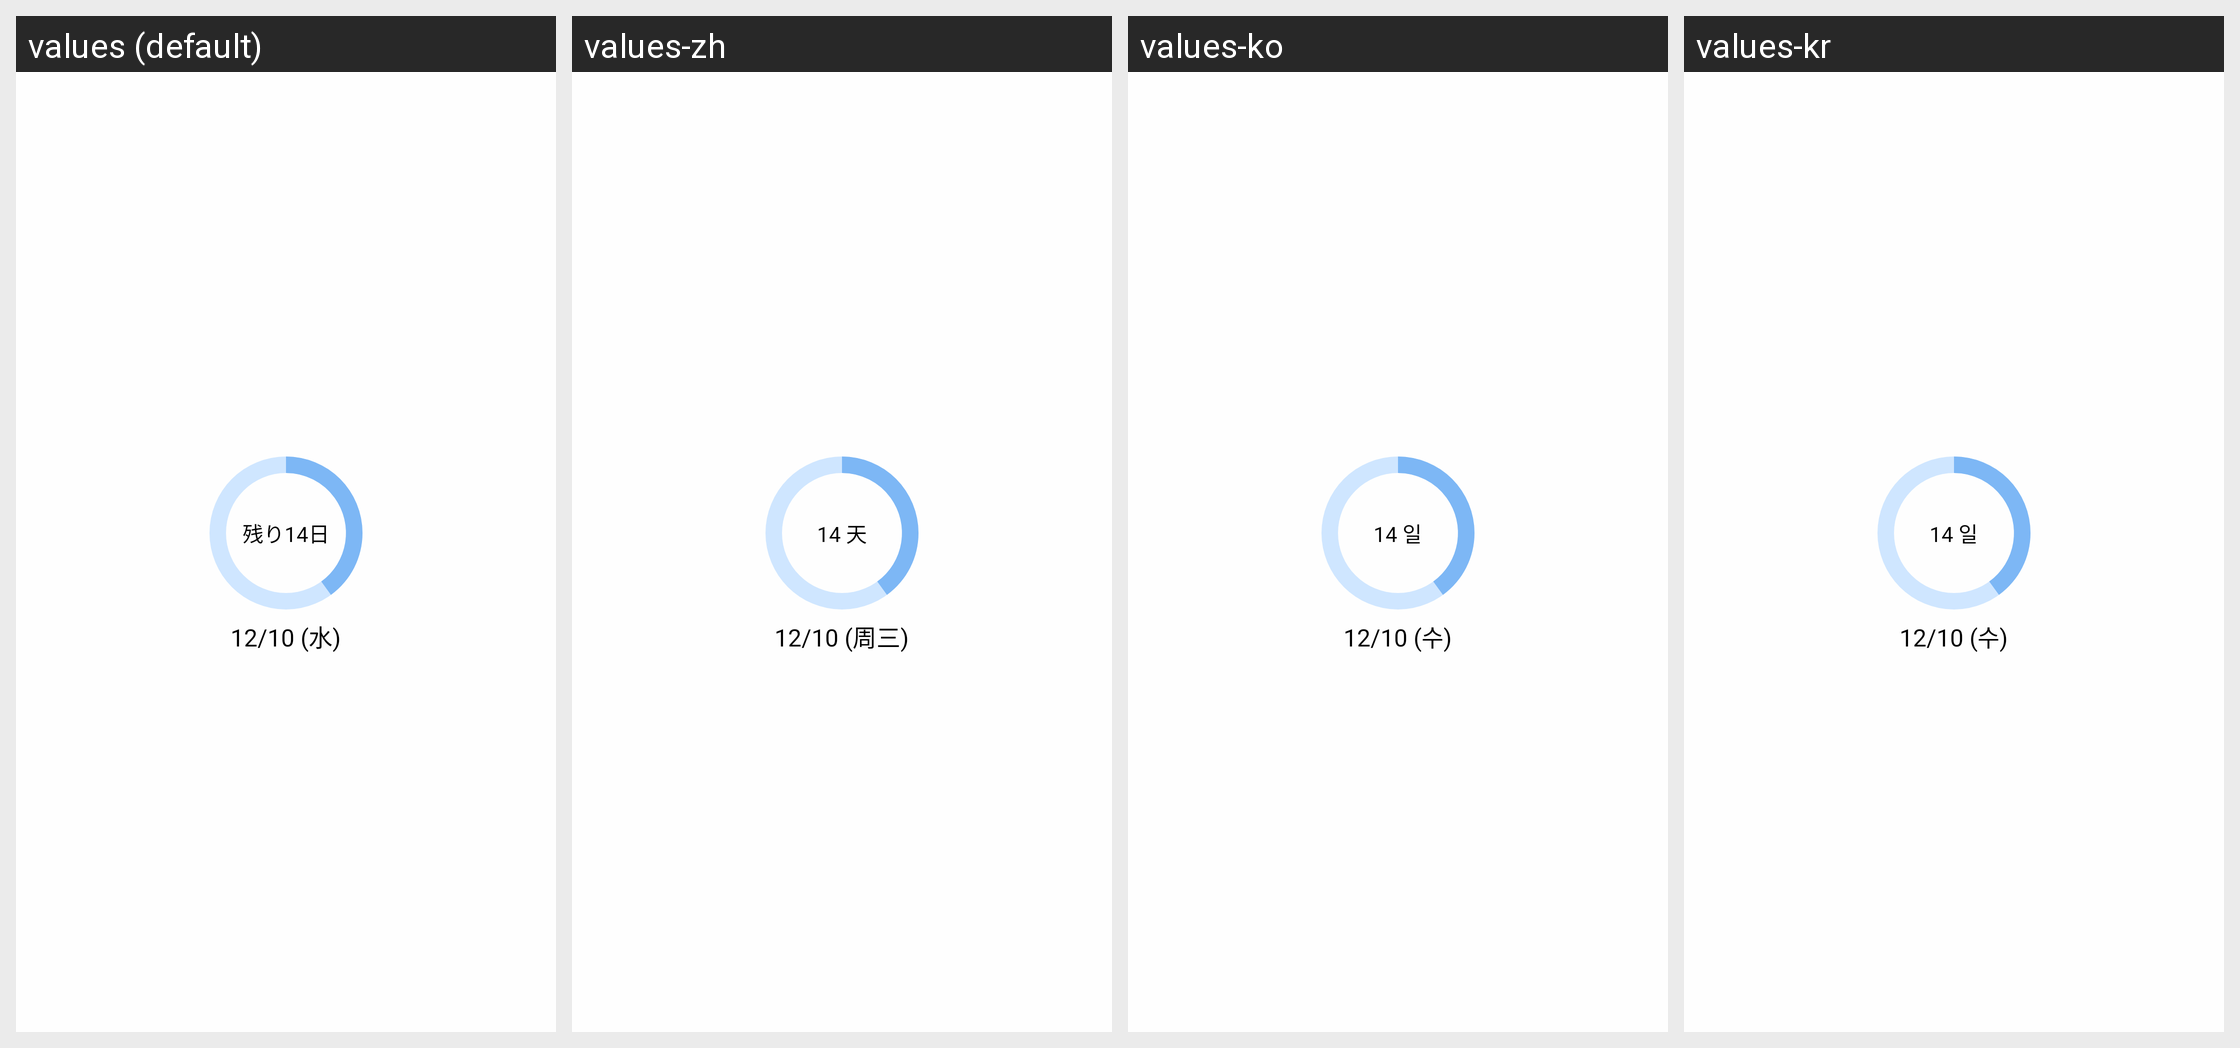

Here is an Android app screen in its default locale and in the app's own translations. Write out the translated-string differences for the strings that appear on this screen.
Android screen res/layout/preview_widget_progress_bar_type.xml rendered under 4 locales, left to right: values (default), values-zh, values-ko, values-kr. Device: Nexus 5 (rendered at 1080×1920; each locale shown at half size, 540×960, under a caption strip naming it); theme Theme.ContactLensReminder.
Other locales in the repository, not shown: values-cn, values-en.
Strings drawn on this screen, with the default value and each locale's value (text and hints the layout hard-codes, and strings that could not be matched under every locale, appear in the picture but are not listed):

text_preview_remaining_day
  values: 残り14日
  values-zh: 14 天
  values-ko: 14 일
  values-kr: 14 일

text_preview_exchange_date
  values: 12/10 (水)
  values-zh: 12/10 (周三)
  values-ko: 12/10 (수)
  values-kr: 12/10 (수)
